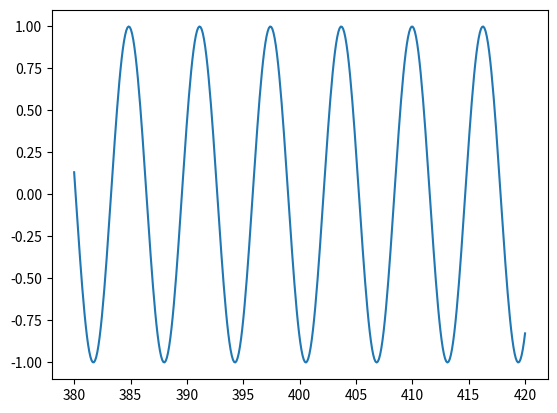

This chart was generated by the following Python code:
import numpy as np
import matplotlib.pyplot as plt

x = np.linspace(420, 380, 390)  # 100 evenly-spaced values from 0 to 50
y = np.sin(x)

plt.plot(x, y)

#prueba 

#no grafica

# commit desde comandos
